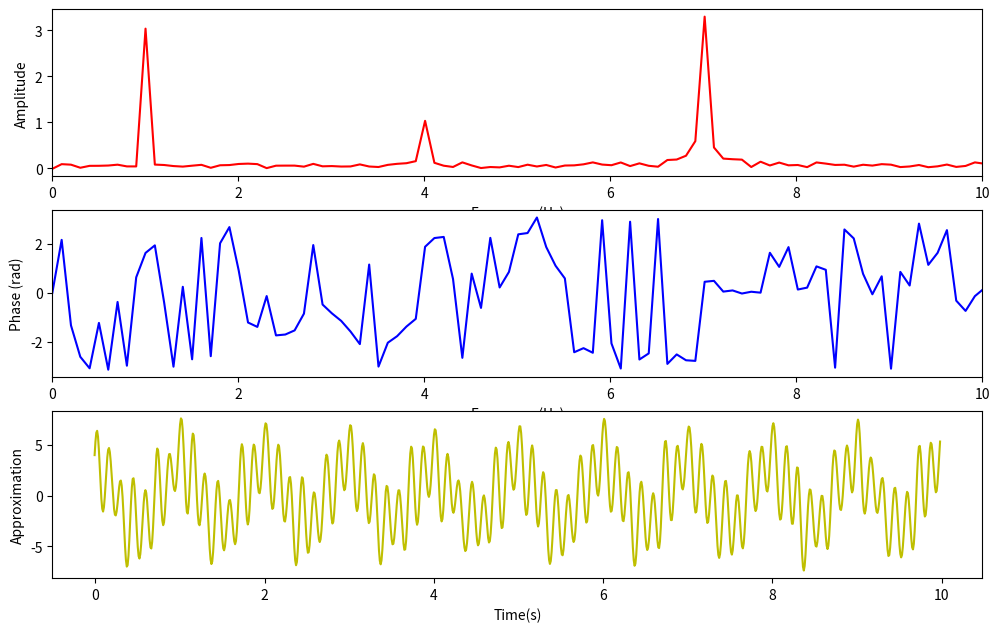

This chart was generated by the following Python code:
import numpy as np
import matplotlib.pyplot as plt


def signal1(t):

    tl = len(t)
    x = np.random.randn(tl)
    freq = 1.0
    x += 3 * np.sin(2 * np.pi * freq * t)

    freq = 4
    x += np.sin(2 * np.pi * freq * t)

    freq = 7
    x += 3.5 * np.cos(2 * np.pi * freq * t)
    return x


def calculate_a0(func, T, num_points):
    x = np.linspace(0, T, num_points)
    integral = np.trapz(func(x), x)
    return (2 / T) * integral


def calculate_an(func, T, n, num_points):
    x = np.linspace(0, T, num_points)
    integral = np.trapz(func(x) * np.cos((2 * np.pi * n * x) / T), x)
    return (2 / T) * integral


def calculate_bn(func, T, n, num_points):
    x = np.linspace(0, T, num_points)
    integral = np.trapz(func(x) * np.sin((2 * np.pi * n * x) / T), x)
    return (2 / T) * integral


def fourier_mag_phase(func, T, num_terms, x_values, N):

    mag = []
    ang = []
    freq = []
    a0 = calculate_a0(func, T, N)
    approximation = (a0 / 2) * np.ones_like(x_values)
    mag.append(a0 / 2)
    ang.append(0)
    freq.append(0)

    for n in range(1, num_terms + 1):
        an = calculate_an(func, T, n, N)
        bn = calculate_bn(func, T, n, N)
        mag.append(np.sqrt(an**2 + bn**2))
        ang.append(np.arctan2(bn, an))
        freq.append(n / T)

    return mag, ang, freq


def inv_f(mag, ang, freq, x_values, num_terms):
    approximation = mag[1] * np.ones_like(x_values)
    for n in range(1, num_terms - 1):
        approximation += mag[n + 1] * np.sin(
            (2 * np.pi * freq[n + 1] * np.asarray(x_values)) + ang[n + 1]
        )

    return x_values, approximation


def main():
    t = []
    dt = 0.01
    N = 1000
    for i in range(N):
        t.append(i * dt - dt)
    N_terms = 100
    mag, ang, freq = fourier_mag_phase(signal1, max(t), N_terms, t, N)
    x_values, approximation = inv_f(mag, ang, freq, t, N_terms)

    plt.figure(figsize=(12, 10))

    plt.subplot(411)
    plt.plot(freq, mag, "r")
    plt.xlabel("Frequency(Hz)")
    plt.ylabel("Amplitude")
    plt.xlim(0, 10)

    plt.subplot(412)
    plt.plot(freq, ang, "b")
    plt.xlabel("Frequency(Hz)")
    plt.ylabel("Phase (rad)")
    plt.xlim(0, 10)

    plt.subplot(413)
    plt.plot(x_values, approximation, "y")
    plt.xlabel("Time(s)")
    plt.ylabel("Approximation")

    plt.show()


# Example usage:
if __name__ == "__main__":
    main()
